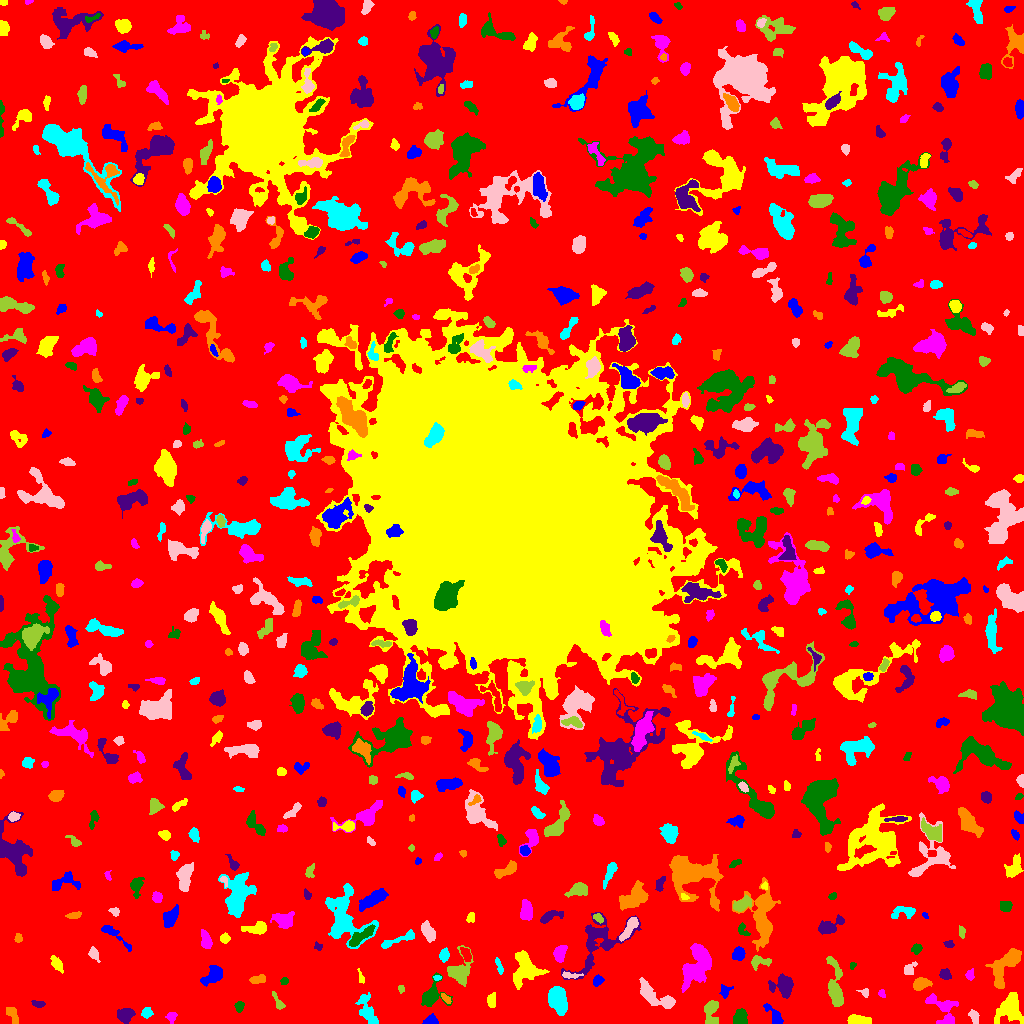

The file beside this chart, header and first rows:
ID, X, Y, A, B, theta, total_flux, mu_max, mu_median, mu_mean, R_fwhm, R_e, R10, R90, x_start, x_end, y_start, y_end, area, greylevel
0, 510.4, 502.2, 305.6, 303.1, -1.008, 1595026, 11.0, 2.0, 2.072, 76.88, 237.2, 92.79, 378.1, 0, 1023, 0, 1023, 769772, 2.072
1, 430.6, 2.371, 3.25, 2.101, 0.1356, 369.0, 8.0, 3.0, 3.181, 3.868, 3.038, 1.128, 4.853, 422, 438, 0, 10, 116, 8.181
2, 858, 3.179, 5.887, 2.197, -0.06655, 897.0, 9.0, 4.0, 4.508, 5.262, 4.442, 1.784, 6.91, 847, 871, 0, 9, 199, 8.508
3, 171.4, 6.747, 2.688, 2.479, 1.013, 265.0, 5.0, 3.0, 2.76, 4.029, 3.192, 1.262, 4.918, 165, 177, 0, 11, 96, 6.76
4, 740.1, 6.177, 3.938, 3.017, 1.333, 548.0, 5.0, 3.0, 2.782, 5.997, 4.406, 1.784, 6.628, 733, 747, 0, 15, 197, 7.782
5, 125, 8.537, 3.365, 3.075, 0.1979, 434.0, 6.0, 2.0, 1.991, 4.853, 3.909, 1.596, 6.555, 117, 135, 0, 15, 218, 6.991
6, 13.07, 7.767, 4.873, 1.94, -1.204, 120.0, 2.0, 1.0, 0.7947, 5.754, 3.7, 1.262, 5.382, 6, 18, 0, 16, 151, 5.795
7, 146.6, 10.66, 2.622, 2.464, 0.5614, 351.0, 6.0, 3.0, 3.343, 4.618, 3.241, 1.262, 5.109, 141, 153, 5, 16, 105, 7.343
8, 973.6, 7.082, 3.294, 1.921, -1.165, 184.0, 4.0, 1.0, 1.614, 4.068, 2.932, 1.128, 4.787, 968, 979, 0, 14, 114, 6.614
9, 277.5, 22.35, 6.103, 1.342, -1.051, 81.0, 2.0, 1.0, 0.7232, 4.72, 3.038, 1.128, 4.406, 272, 285, 14, 32, 112, 5.723
10, 611.8, 8.647, 7.209, 3.953, -0.4336, 861.0, 6.0, 3.0, 2.649, 7.247, 5.614, 2.185, 8.704, 595, 624, 0, 24, 325, 6.649
11, 775.6, 6.085, 5.589, 2.271, -0.8746, 295.0, 5.0, 1.0, 1.545, 3.909, 3.432, 1.262, 5.781, 763, 783, 0, 20, 191, 6.545
12, 1011, 16.33, 7.101, 5.249, -1.559, 1310, 8.0, 2.0, 2.399, 6.283, 6.129, 2.326, 10.45, 994, 1023, 0, 31, 546, 7.399
13, 942, 15.1, 9.944, 5.223, -0.8787, 998.0, 7.0, 2.0, 2.411, 5.352, 6.283, 2.394, 9.95, 925, 958, 0, 30, 414, 6.411
14, 239.3, 17.21, 2.348, 1.888, 1.334, 190.0, 5.0, 2.0, 2.111, 3.338, 2.706, 0.9772, 4.222, 234, 244, 11, 22, 90, 7.111
15, 37.91, 19.43, 3.414, 1.627, -0.1398, 173.0, 4.0, 2.0, 2.06, 4.37, 2.932, 1.128, 4.514, 31, 45, 16, 23, 84, 7.06
16, 445.4, 25.27, 3.31, 1.371, -0.7868, 147.0, 4.0, 2.0, 2.042, 3.868, 2.646, 0.9772, 4.184, 441, 451, 20, 30, 72, 8.042
17, 367.1, 13.14, 9.172, 3.667, -1.185, 1217, 6.0, 3.5, 3.538, 9.132, 6.358, 2.523, 9.441, 355, 378, 0, 31, 344, 6.538
18, 657.7, 26.38, 12.55, 3.769, -0.5729, 1303, 9.0, 2.0, 2.814, 5.046, 6.024, 2.111, 10.01, 639, 675, 15, 46, 463, 7.814
19, 710.0, 15.37, 3.286, 2.401, 0.7572, 325.0, 5.0, 0.0, 1.19, 4.334, 3.568, 1.382, 5.726, 704, 718, 0, 23, 273, 6.19
20, 325.3, 25.46, 3.094, 2.639, -0.5543, 336.0, 5.0, 2.0, 1.976, 4.583, 3.656, 1.382, 5.585, 318, 334, 19, 32, 170, 6.976
21, 725.1, 32.44, 3.059, 2.55, 1.139, 167.0, 4.0, 1.0, 1.491, 3.742, 3.141, 1.128, 5.202, 719, 733, 25, 39, 112, 7.491
22, 492.5, 21.33, 3.997, 1.751, 1.39, 112.0, 2.0, 1.0, 0.9412, 5.046, 2.932, 1.262, 4.652, 487, 495, 16, 31, 119, 5.941
23, 881.7, 29.97, 2.116, 1.606, -1.142, 79.0, 3.0, 2.0, 1.463, 3.141, 2.394, 0.7979, 3.432, 878, 885, 26, 34, 54, 6.463
24, 432, 28.33, 7.236, 5.657, 1.07, 977.0, 7.0, 2.0, 2.721, 5.528, 5.754, 2.185, 9.202, 421, 452, 17, 51, 359, 6.721
25, 783.3, 37.93, 5.708, 5.197, -0.7513, 1396, 7.0, 4.0, 3.856, 7.756, 6.206, 2.459, 9.624, 768, 793, 25, 50, 362, 7.856
26, 921.1, 39.91, 4.061, 2.535, 0.2964, 573.0, 8.0, 3.0, 3.016, 4.918, 3.989, 1.596, 6.383, 913, 932, 33, 46, 190, 8.016
27, 557.8, 23.17, 6.772, 3.775, -1.275, 2422, 11.0, 5.0, 5.382, 8.234, 6.507, 2.706, 10.16, 548, 567, 8, 37, 450, 9.382
28, 864.7, 30.91, 2.567, 1.796, -0.3848, 99.0, 4.0, 1.0, 1.456, 2.821, 2.326, 0.7979, 3.949, 856, 868, 26, 35, 68, 6.456
29, 401.3, 33.98, 2.008, 1.445, -1.481, 56.0, 3.0, 1.0, 1.143, 2.111, 2.034, 0.7979, 3.338, 398, 404, 30, 38, 49, 6.143
30, 884.8, 49.01, 4.746, 2.689, -1.053, 244.0, 3.0, 1.0, 1.251, 4.787, 4.029, 1.596, 6.383, 878, 895, 39, 57, 195, 6.251
31, 212.5, 48.03, 6.089, 3.291, 0.742, 794.0, 6.0, 3.0, 2.776, 7.047, 5.441, 2.185, 8.368, 200, 222, 37, 58, 286, 6.776
32, 361.3, 45.76, 3.722, 1.034, -1.249, 97.0, 4.0, 2.0, 1.492, 3.241, 2.185, 0.7979, 3.432, 357, 364, 40, 55, 65, 6.492
33, 969.8, 48.53, 2.518, 2.029, 1.441, 151.0, 5.0, 2.0, 1.819, 2.585, 2.764, 0.9772, 4.514, 965, 974, 43, 55, 83, 6.819
34, 284.2, 42.29, 1.862, 1.668, 0.1785, 124.0, 4.0, 2.0, 2.175, 3.338, 2.257, 0.9772, 3.478, 280, 288, 39, 46, 57, 7.175
35, 945.3, 48.87, 2.826, 2.341, -0.7349, 173.0, 4.0, 1.0, 1.518, 4.222, 3.192, 1.262, 4.951, 939, 951, 44, 55, 114, 6.518
36, 257.9, 44.16, 4.133, 2.063, 0.1947, 537.0, 7.0, 4.0, 4.296, 5.232, 3.827, 1.596, 5.698, 249, 265, 40, 49, 125, 7.296
37, 436.9, 45.7, 2.106, 1.16, -0.06125, 96.0, 5.0, 2.0, 2.286, 2.523, 1.954, 0.5642, 2.932, 433, 441, 43, 48, 42, 9.286
38, 570.3, 48.2, 5.448, 1.421, -0.0487, 160.0, 4.0, 1.0, 1.649, 3.785, 3.09, 1.128, 5.015, 562, 583, 45, 52, 97, 7.649
39, 835.1, 37.14, 13.71, 3.41, -1.478, 1441, 7.0, 3.0, 2.947, 6.933, 6.933, 2.706, 10.94, 826, 843, 17, 67, 489, 6.947
40, 151, 38.59, 7.22, 5.364, -0.04895, 2391, 10.0, 3.0, 3.992, 8.5, 7.159, 2.821, 11.59, 134, 175, 25, 53, 599, 7.992
41, 597.8, 42.87, 2.76, 2.216, 0.7727, 368.0, 7.0, 4.0, 3.644, 4.029, 3.192, 1.262, 4.918, 593, 604, 37, 49, 101, 7.644
42, 524.8, 54.94, 8.146, 6.158, 1.436, 2793, 11.0, 4.0, 4.617, 7.777, 7.313, 2.821, 12.06, 513, 549, 34, 73, 605, 8.617
43, 697, 58.4, 10.86, 5.912, 1.135, 3876, 12.0, 5.0, 4.773, 9.966, 8.74, 3.338, 13.74, 681, 711, 31, 80, 812, 8.773
44, 852.5, 58.02, 1.962, 1.449, 1.079, 50.0, 2.0, 1.0, 1.163, 3.385, 1.954, 0.7979, 3.09, 850, 856, 54, 61, 43, 7.163
45, 598.5, 81.26, 18.56, 10.2, 0.8503, 2380, 8.0, 2.0, 2.411, 7.269, 9.821, 3.478, 15.36, 561, 641, 44, 111, 987, 6.411
46, 1006, 59.11, 11.88, 4.168, 0.9578, 1474, 9.0, 2.0, 2.52, 4.951, 6.887, 2.523, 10.94, 985, 1021, 35, 75, 585, 7.52
47, 499.1, 57.42, 4.64, 1.384, -1.238, 156.0, 3.0, 2.0, 1.753, 4.146, 3.141, 1.262, 4.787, 495, 503, 49, 66, 89, 7.753
48, 909.4, 54.56, 3.972, 2.483, 0.8093, 326.0, 4.0, 3.0, 2.672, 6.103, 3.785, 1.596, 5.698, 904, 917, 49, 62, 122, 6.672
49, 759.3, 62.09, 5.286, 2.44, -0.00713, 360.0, 6.0, 2.0, 2.057, 4.478, 3.613, 1.382, 5.917, 751, 771, 53, 68, 175, 8.057
50, 466, 68.82, 3.642, 1.995, -1.146, 469.0, 8.0, 3.0, 3.876, 4.26, 3.338, 1.262, 5.352, 460, 471, 62, 76, 121, 9.876
51, 738.6, 69.43, 3.147, 2.666, 1.219, 647.0, 9.0, 4.0, 4.229, 4.514, 3.7, 1.493, 5.863, 732, 745, 63, 77, 153, 8.229
52, 56.3, 59.74, 3.855, 2.049, -0.9605, 294.0, 6.0, 2.0, 2.0, 3.785, 3.338, 1.262, 5.726, 50, 63, 50, 68, 147, 7.0
53, 559.8, 70.35, 4.112, 2.323, 1.286, 468.0, 6.0, 2.0, 2.53, 5.293, 3.868, 1.493, 6.077, 553, 567, 61, 78, 185, 7.53
54, 916.4, 74.62, 2.309, 2.074, 0.6144, 221.0, 6.0, 2.0, 2.326, 3.432, 2.646, 0.9772, 4.406, 911, 922, 69, 80, 95, 7.326
55, 317.8, 77.1, 1.854, 1.7, -0.3992, 111.0, 5.0, 2.0, 1.914, 2.459, 2.111, 0.7979, 3.478, 314, 322, 73, 82, 58, 6.914
56, 762.2, 109, 14.62, 6.308, -1.556, 3011, 9.0, 2.0, 3.15, 8.921, 8.813, 3.385, 14.8, 732, 780, 72, 146, 956, 7.15
57, 444.2, 67.84, 2.885, 2.125, 1.407, 410.0, 8.0, 3.0, 3.504, 4.068, 3.141, 1.262, 5.015, 439, 449, 61, 76, 117, 8.504
58, 94.21, 69.26, 3.559, 2.008, -1.029, 150.0, 3.0, 1.0, 1.316, 3.7, 3.29, 1.128, 5.202, 88, 100, 61, 77, 114, 6.316
59, 458.2, 52.12, 7.377, 5.966, 1.239, 1332, 10.0, 3.0, 3.202, 5.015, 5.89, 2.111, 9.853, 447, 473, 37, 78, 416, 7.202
... 637 more rows
